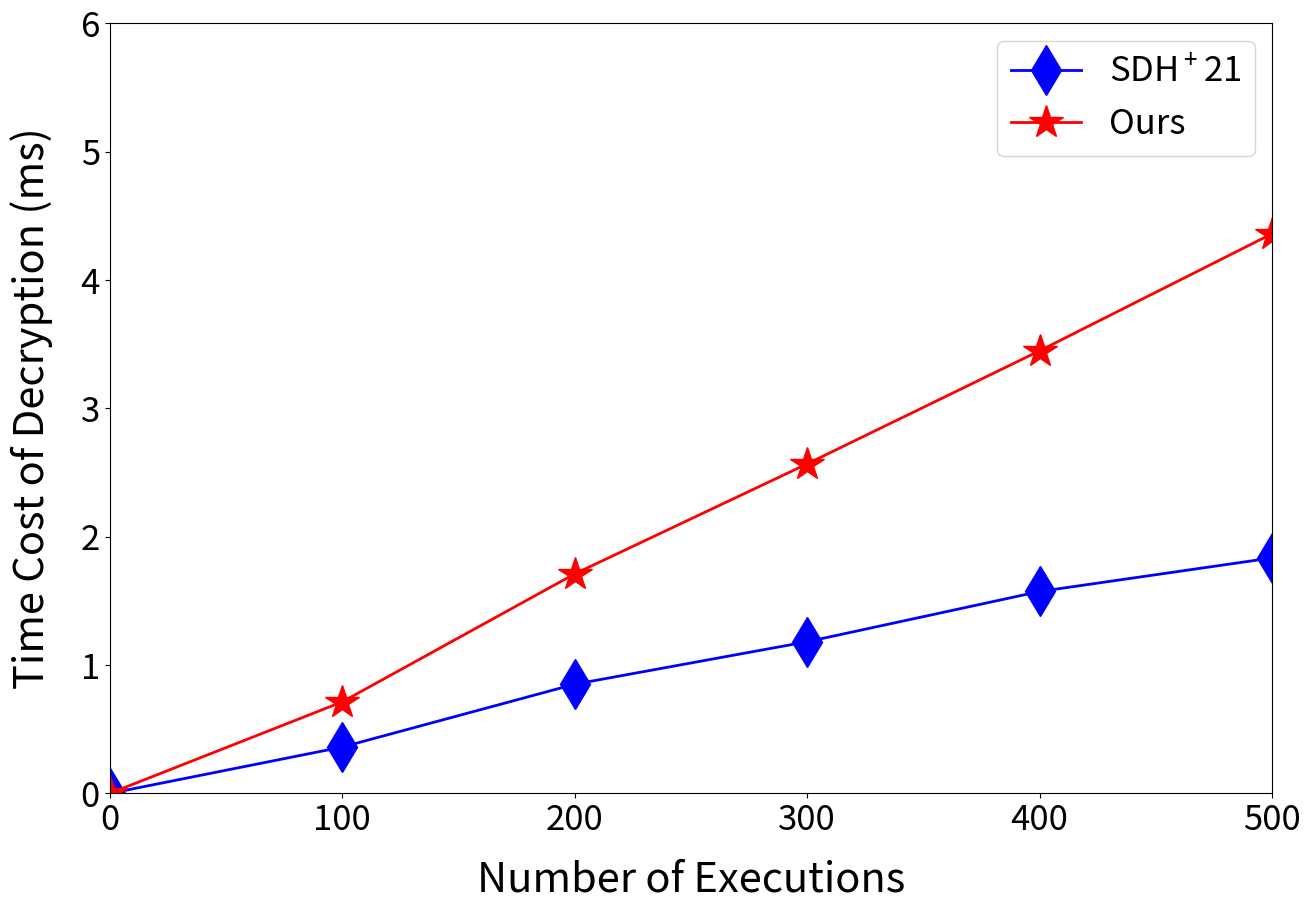

Write the Python code that produced this figure.
import matplotlib.pyplot as plt

number = [0,100,200,300,400,500]

SDHP21 = [0.0, 0.36129236221313477, 0.8510441780090332, 1.1819829940795898, 1.5737345218658447, 1.8352644443511963]
Ours = [0.0, 0.7133011817932129, 1.7107572555541992, 2.568082571029663, 3.4493861198425293, 4.361863136291504]

plt.figure(figsize=(15,10),linewidth = 3)

plt.plot(number,SDHP21,'d-',color = 'b', markersize=25, linewidth=2,label="SDH$\mathregular{^+}$21")
plt.plot(number,Ours,'*-',color = 'r', markersize=25, linewidth=2, label="Ours")


plt.xticks(fontsize=25)

plt.yticks(fontsize=25)

plt.xlabel("Number of Executions", fontsize=30, labelpad = 15)

plt.xlim([0,500])
plt.ylim([0, 6])

plt.ylabel("Time Cost of Decryption (ms)", fontsize=30, labelpad = 20)


plt.legend(loc = "best", fontsize=25)

plt.savefig("dec.png",dpi=600)
plt.show()